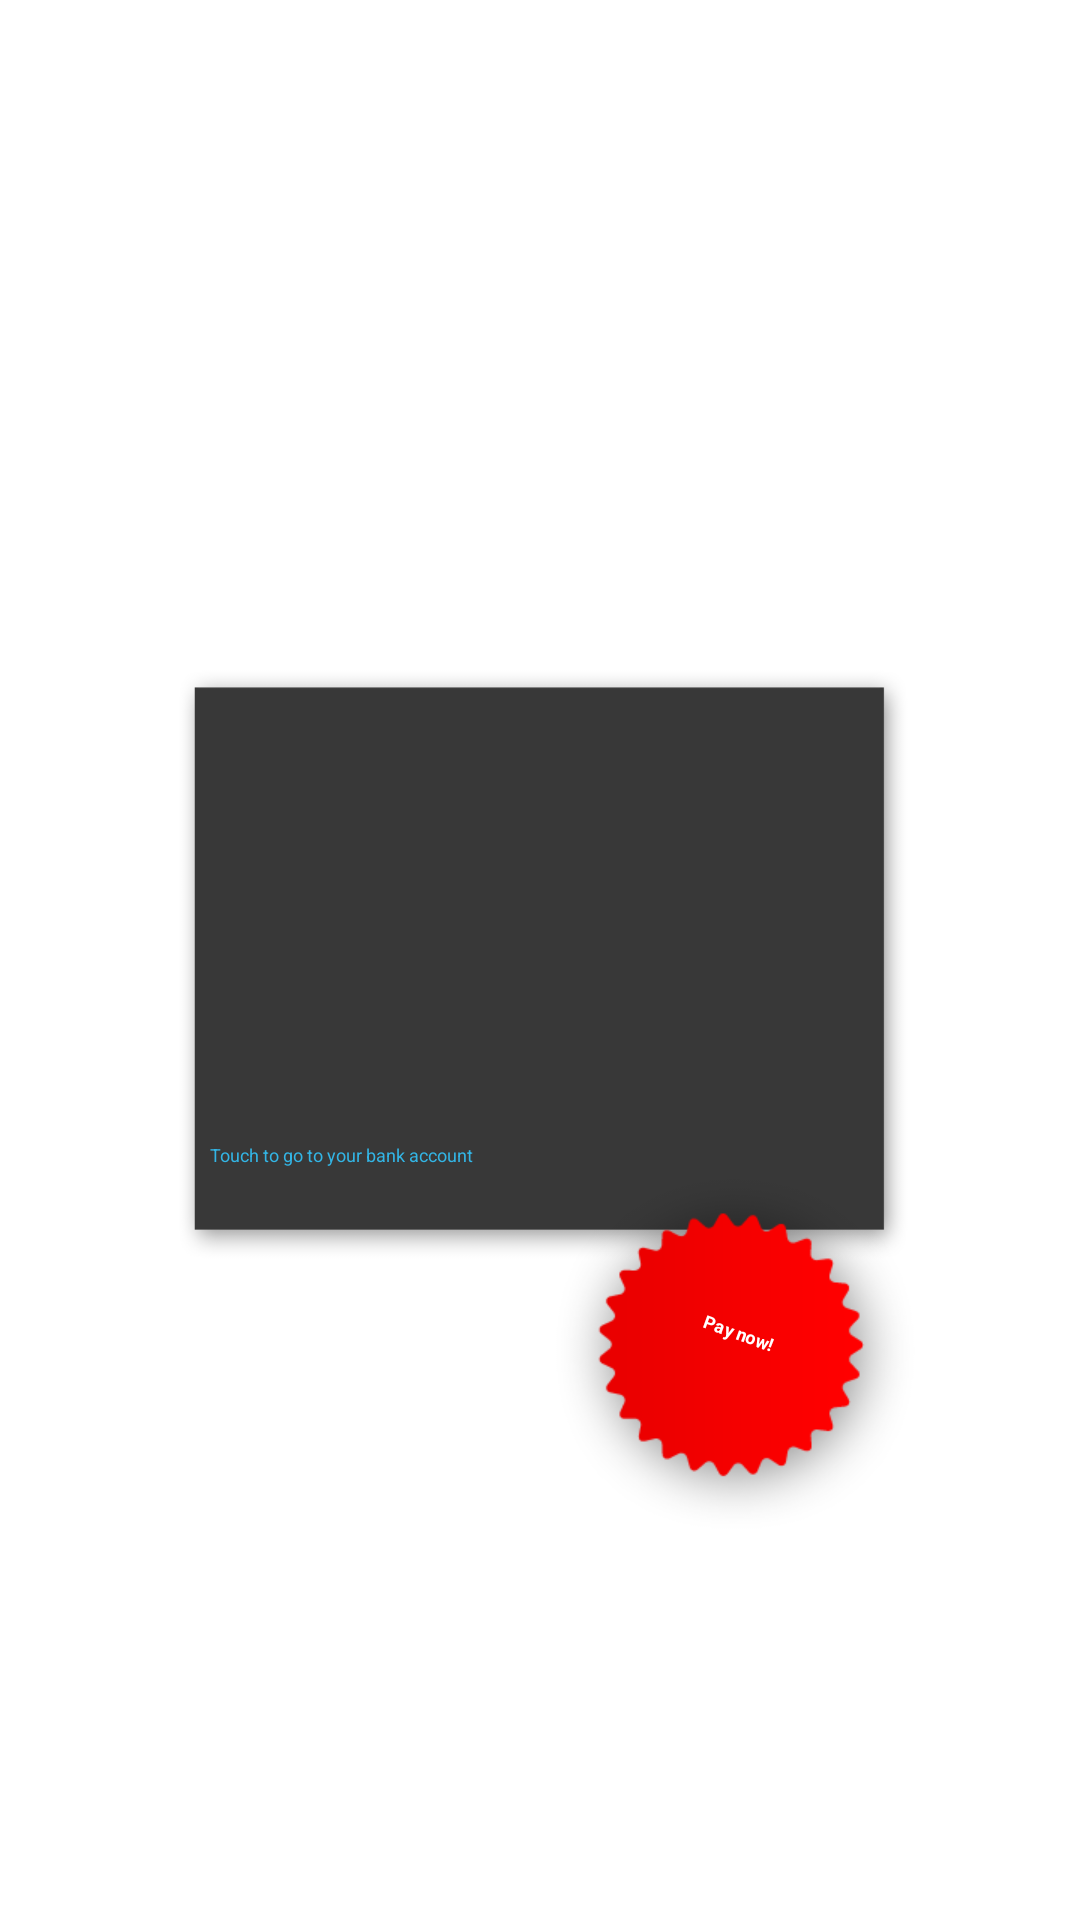

Write the Android layout XML for this screen, with the resource values it uses.
<!-- AndroidManifest.xml: application theme SampleAppsTheme -->
<!-- res/layout/book_data_layout.xml -->
<?xml version="1.0" encoding="utf-8"?>
<RelativeLayout xmlns:android="http://schemas.android.com/apk/res/android"
    android:layout_width="wrap_content"
    android:layout_height="wrap_content"

    android:padding="10dp" >

    <ImageView
        android:id="@+id/custom_view_book_background"
        android:layout_width="250dp"
        android:layout_height="200dp"
        android:layout_centerInParent="true"
        android:contentDescription="@string/content_description_background"
        android:scaleType="fitXY"
        android:src="@drawable/custom_view_background" />

    <LinearLayout
        android:id="@+id/custom_view_information_container"
        android:layout_width="wrap_content"
        android:layout_height="wrap_content"
        android:layout_centerInParent="true"
        android:orientation="vertical"
        android:paddingRight="30dp" >

        <LinearLayout
            android:id="@+id/custom_view_book_horizontal"
            android:layout_width="wrap_content"
            android:layout_height="wrap_content"
            android:orientation="horizontal" >

            <ImageView
                android:id="@+id/custom_view_book_cover"
                android:layout_width="100dip"
                android:layout_height="120dip"
                android:layout_marginRight="10dp"
                android:contentDescription="@string/content_description_cover"
                android:scaleType="fitCenter" />

            <LinearLayout
                android:id="@+id/custom_view_book_text_data"
                android:layout_width="wrap_content"
                android:layout_height="wrap_content"
                android:orientation="vertical" >

                <TextView
                    android:id="@+id/custom_view_title"
                    android:layout_width="150dip"
                    android:layout_height="wrap_content"
                    android:layout_gravity="left"
                    android:layout_marginRight="10dp"
                    android:maxLines="2"
                    android:textColor="@color/white"
                    android:textSize="@dimen/overlay_title"
                    android:textStyle="bold" />

                <TextView
                    android:id="@+id/custom_view_author"
                    android:layout_width="150dip"
                    android:layout_height="wrap_content"
                    android:layout_gravity="left"
                    android:layout_marginTop="5dp"
                    android:singleLine="true"
                    android:textColor="@color/white"
                    android:textSize="@dimen/overlay_author" />

                <LinearLayout
                    android:layout_width="wrap_content"
                    android:layout_height="wrap_content"
                    android:layout_gravity="center_vertical"
                    android:layout_marginTop="5dp"
                    android:visibility="gone"
                    android:gravity="center_vertical"
                    android:orientation="horizontal" >


                </LinearLayout>


            </LinearLayout>
        </LinearLayout>

        <TextView
            android:id="@+id/custom_view_touch_for_more"
            android:layout_width="wrap_content"
            android:layout_height="wrap_content"
            android:layout_marginLeft="40dp"
            android:layout_marginTop="10dp"
            android:singleLine="true"
            android:text="@string/book_data_touch_for_more"
            android:textColor="@color/holo_light_blue"
            android:textSize="@dimen/overlay_touch_for_more" />
    </LinearLayout>

    <FrameLayout
        android:layout_width="wrap_content"
        android:layout_height="wrap_content"
        android:layout_alignRight="@id/custom_view_book_background"
        android:layout_below="@id/custom_view_information_container" >

        <ImageView
            android:layout_width="wrap_content"
            android:layout_height="wrap_content"
            android:contentDescription="@string/content_description_background"
            android:src="@drawable/badge_background" />

        <LinearLayout
            android:layout_width="wrap_content"
            android:layout_height="wrap_content"
            android:layout_gravity="center"
            android:orientation="vertical"
            android:rotation="20" >

            <TextView
                android:id="@+id/badge_price_title"
                android:layout_width="wrap_content"
                android:layout_height="wrap_content"
                android:text="@string/book_data_your_price"
                android:textColor="@color/white"
                android:textSize="@dimen/overlay_price_title"
                android:textStyle="bold" />

            <TextView
                android:id="@+id/badge_price_value"
                android:layout_width="match_parent"
                android:layout_height="wrap_content"
                android:gravity="center_horizontal"
                android:textColor="@color/white"
                android:textSize="@dimen/overlay_price_value"
                android:textStyle="bold" />
        </LinearLayout>
    </FrameLayout>

</RelativeLayout>
<!-- resources referenced by this layout -->
<resources>
  <color name="holo_light_blue">#33B5E5</color>
  <color name="white">#ffffff</color>
  <dimen name="overlay_author">13sp</dimen>
  <dimen name="overlay_price_title">11.5sp</dimen>
  <dimen name="overlay_price_value">16sp</dimen>
  <dimen name="overlay_title">15sp</dimen>
  <dimen name="overlay_touch_for_more">9sp</dimen>
  <!-- drawable badge_background: png bitmap (drawable-hdpi, 8715 bytes) -->
  <!-- drawable custom_view_background: png bitmap (drawable-hdpi, 4361 bytes) -->
  <string name="book_data_touch_for_more">Touch to go to your bank account</string>
  <string name="book_data_your_price">Pay now!</string>
  <string name="content_description_background">Background</string>
  <string name="content_description_cover">Cover</string>
  <style name="SampleAppsTheme" parent="@android:style/Theme.Light.NoTitleBar.Fullscreen">
          <item name="android:windowNoTitle">true</item>
      </style>
</resources>
